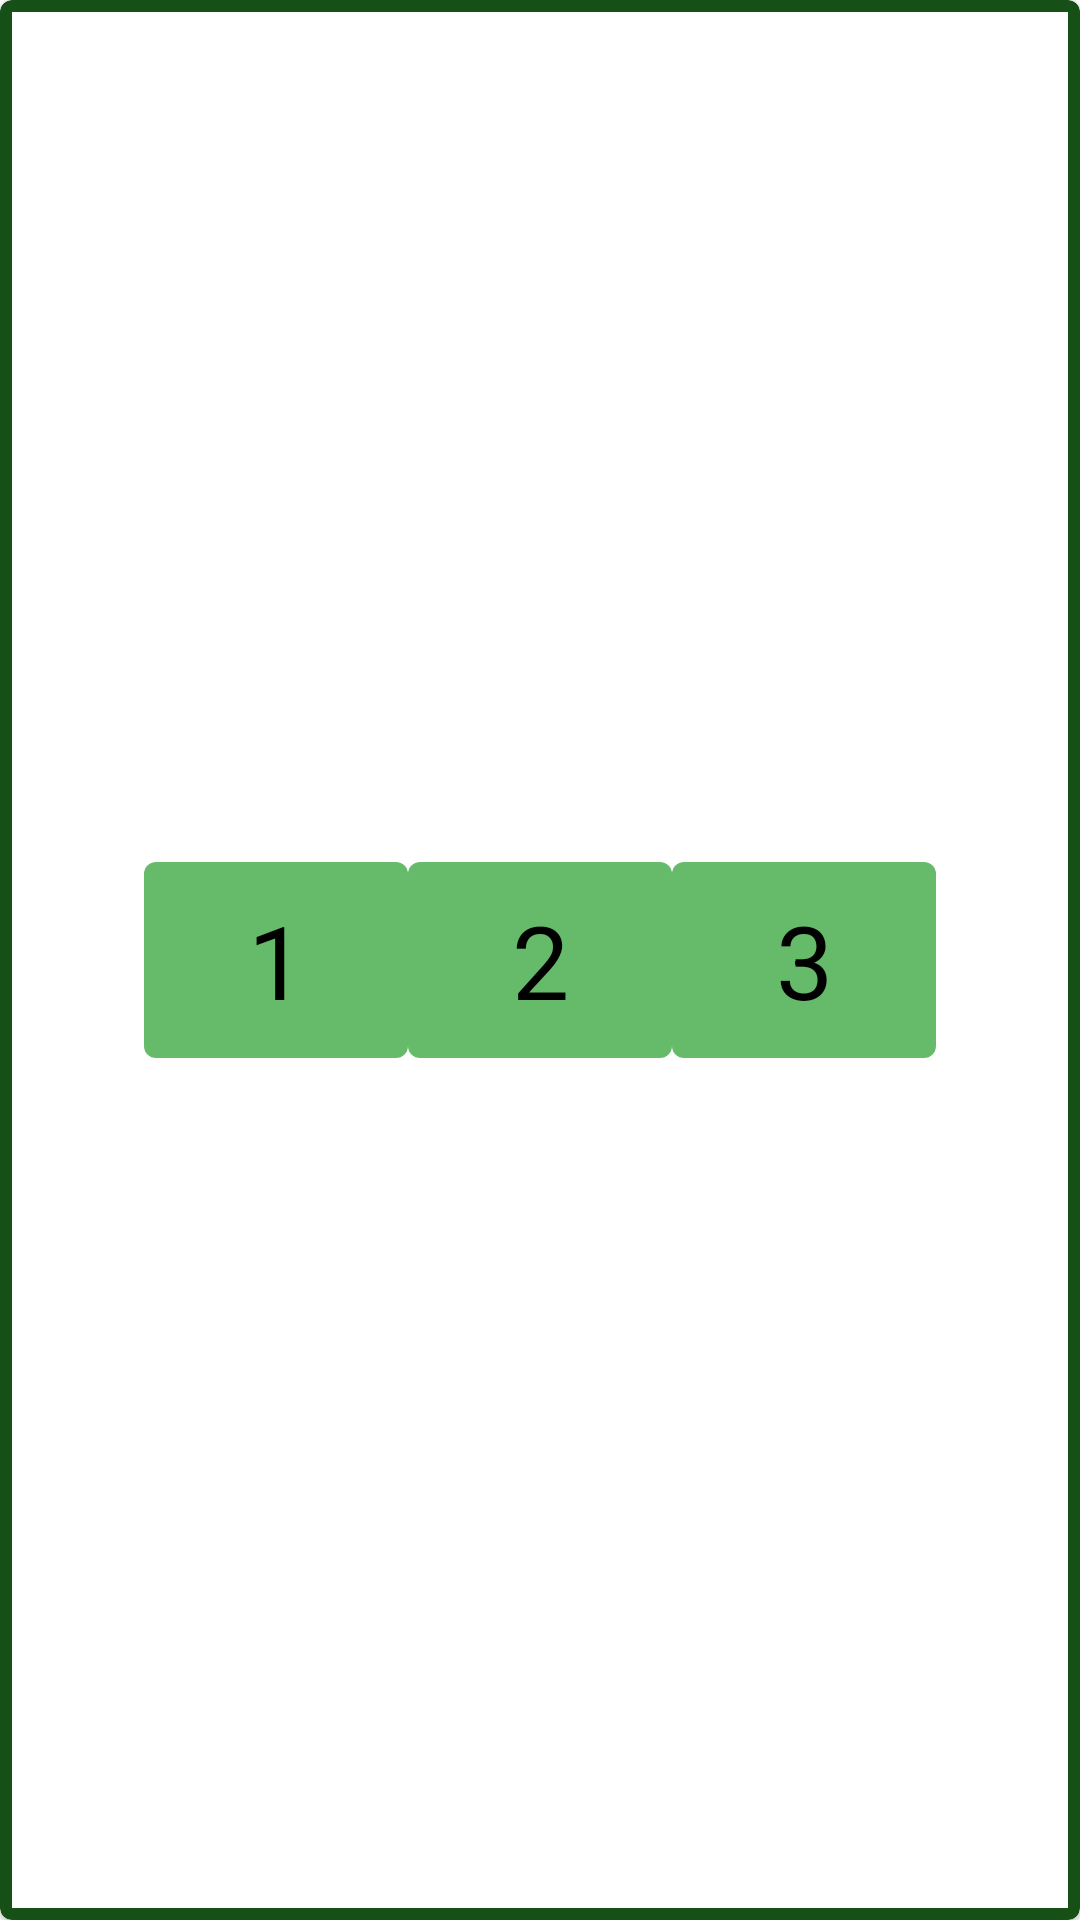

The Android layout XML behind this screen, and the referenced resources:
<!-- AndroidManifest.xml: application theme Theme.GuessingGame -->
<!-- res/layout/main_include_buttons.xml -->
<?xml version="1.0" encoding="utf-8"?>
<com.google.android.material.card.MaterialCardView xmlns:android="http://schemas.android.com/apk/res/android"
    android:layout_width="0dp"
    android:layout_height="0dp"
    style="@style/MaterialCardWithBorder">

    <LinearLayout
        android:layout_width="wrap_content"
        android:layout_height="wrap_content"
        android:layout_gravity="center"
        android:orientation="horizontal">

        <Button
            style="@style/basic_button"
            android:id="@+id/button1"
            android:text="@string/one" />


        <Button
            style="@style/basic_button"
            android:id="@+id/button2"
            android:text="@string/two" />


        <Button
            style="@style/basic_button"
            android:id="@+id/button3"
            android:text="@string/three" />


    </LinearLayout>

</com.google.android.material.card.MaterialCardView>
<!-- resources referenced by this layout -->
<resources>
  <string name="one">1</string>
  <string name="three">3</string>
  <string name="two">2</string>
  <style name="MaterialCardWithBorder" parent="Widget.MaterialComponents.CardView">
          <item name="strokeWidth">@dimen/slim_margin</item>
          <item name="strokeColor">@color/borderColor</item>
          <item name="cardBackgroundColor">@color/defaultBackgroundColor</item>
      </style>
  <style name="basic_button">
          <item name="android:layout_width">wrap_content</item>
          <item name="android:layout_height">wrap_content</item>
          <item name="android:textAppearance">@style/TextAppearance.MaterialComponents.Headline4
          </item>
          <item name="android:padding">@dimen/button_padding</item>
          <item name="android:textAlignment">center</item>
      </style>
  <style name="Theme.GuessingGame" parent="Theme.MaterialComponents.DayNight.DarkActionBar">
          
          <item name="colorPrimary">@color/primaryColor</item>
          <item name="colorPrimaryVariant">@color/primaryDarkColor</item>
          <item name="colorOnPrimary">@color/primaryTextColor</item>
          
          <item name="colorSecondary">@color/secondaryColor</item>
          <item name="colorSecondaryVariant">@color/secondaryDarkColor</item>
          <item name="colorOnSecondary">@color/secondaryTextColor</item>
          
          <item name="android:statusBarColor">?attr/colorPrimaryVariant</item>
          
      </style>
  <dimen name="slim_margin">4dp</dimen>
  <color name="borderColor">#165016</color>
  <color name="defaultBackgroundColor">#FFFFFF</color>
  <dimen name="button_padding">10dp</dimen>
  <color name="primaryColor">#66bb6a</color>
  <color name="primaryDarkColor">#338a3e</color>
  <color name="primaryTextColor">#000000</color>
  <color name="secondaryColor">#aed581</color>
  <color name="secondaryDarkColor">#7da453</color>
  <color name="secondaryTextColor">#000000</color>
</resources>
